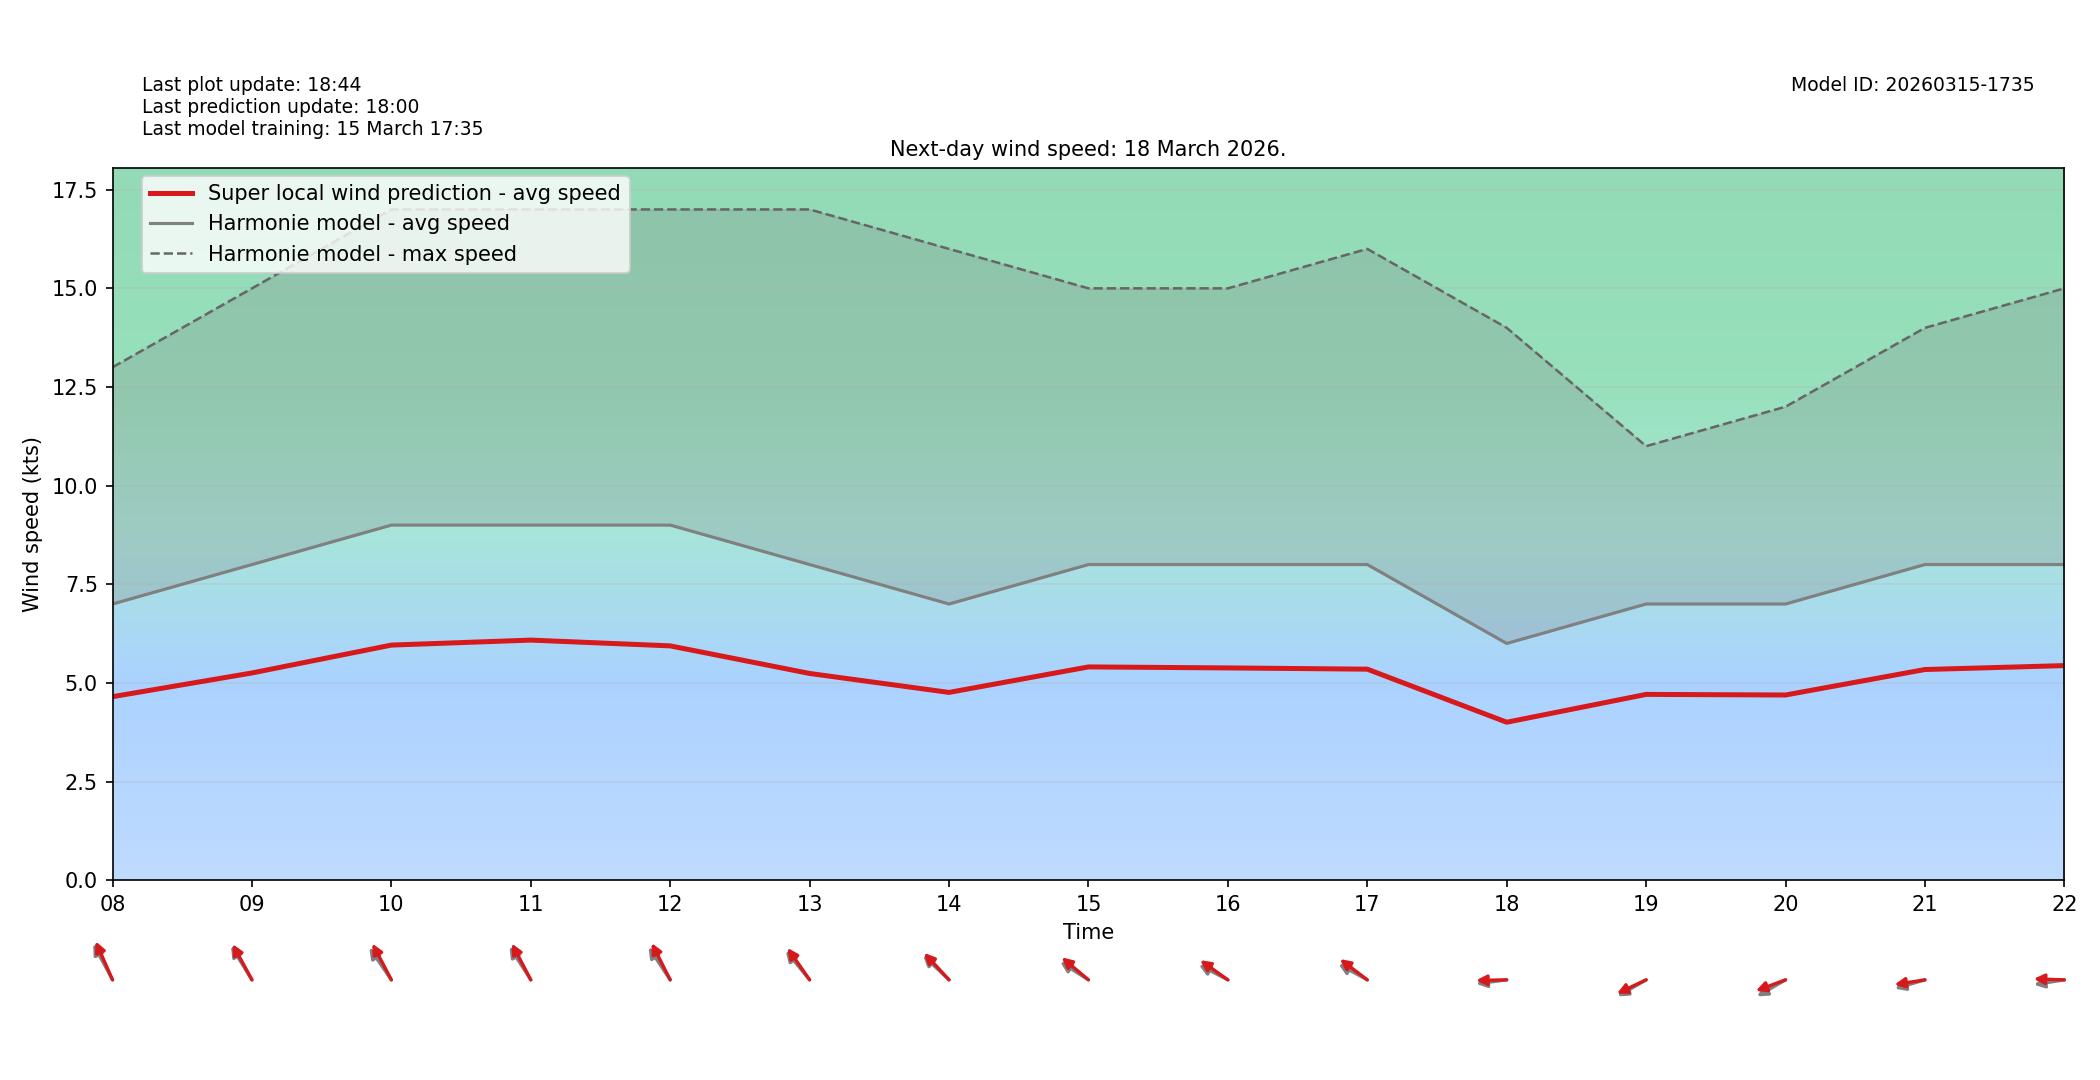

The file beside this chart, header and first rows:
target_time_utc, hour_utc, forecast_wind_speed, lstm_pred_wind_speed, delta_speed_lstm_minus_forecast, forecast_wind_dir_deg, lstm_pred_wind_dir_deg, delta_dir_lstm_minus_forecast
2026-03-18T00:00:00Z, 00, 6.0, 3.865, -2.135, 139.0, 145, 6.044
2026-03-18T01:00:00Z, 01, 7.0, 4.51, -2.49, 140.0, 144.6, 4.551
2026-03-18T02:00:00Z, 02, 7.0, 4.53, -2.47, 138.0, 142.6, 4.586
2026-03-18T03:00:00Z, 03, 7.0, 4.498, -2.502, 142.0, 146.7, 4.697
2026-03-18T04:00:00Z, 04, 7.0, 4.689, -2.311, 136.0, 140.9, 4.887
2026-03-18T05:00:00Z, 05, 6.0, 3.971, -2.029, 133.0, 137.2, 4.166
2026-03-18T06:00:00Z, 06, 7.0, 4.668, -2.332, 128.0, 134.1, 6.092
2026-03-18T07:00:00Z, 07, 7.0, 4.526, -2.474, 136.0, 139.7, 3.701
2026-03-18T08:00:00Z, 08, 7.0, 4.651, -2.349, 141.0, 146.4, 5.353
2026-03-18T09:00:00Z, 09, 8.0, 5.252, -2.748, 137.0, 140.6, 3.625
2026-03-18T10:00:00Z, 10, 9.0, 5.959, -3.041, 134.0, 141.6, 7.632
2026-03-18T11:00:00Z, 11, 9.0, 6.085, -2.915, 136.0, 141.7, 5.714
2026-03-18T12:00:00Z, 12, 9.0, 5.939, -3.061, 135.0, 142.7, 7.657
2026-03-18T13:00:00Z, 13, 8.0, 5.239, -2.761, 129.0, 133.6, 4.64
2026-03-18T14:00:00Z, 14, 7.0, 4.759, -2.241, 122.0, 125.7, 3.655
2026-03-18T15:00:00Z, 15, 8.0, 5.405, -2.595, 113.0, 119.1, 6.09
2026-03-18T16:00:00Z, 16, 8.0, 5.38, -2.62, 109.0, 115.2, 6.215
2026-03-18T17:00:00Z, 17, 8.0, 5.348, -2.652, 110.0, 116.7, 6.725
2026-03-18T18:00:00Z, 18, 6.0, 4.003, -1.997, 85.0, 89.29, 4.29
2026-03-18T19:00:00Z, 19, 7.0, 4.709, -2.291, 69.0, 72.61, 3.615
2026-03-18T20:00:00Z, 20, 7.0, 4.694, -2.306, 69.0, 76.14, 7.138
2026-03-18T21:00:00Z, 21, 8.0, 5.339, -2.661, 79.0, 84.07, 5.074
2026-03-18T22:00:00Z, 22, 8.0, 5.439, -2.561, 84.0, 91.26, 7.259
2026-03-18T23:00:00Z, 23, 7.0, 4.626, -2.374, 78.0, 83.45, 5.448
